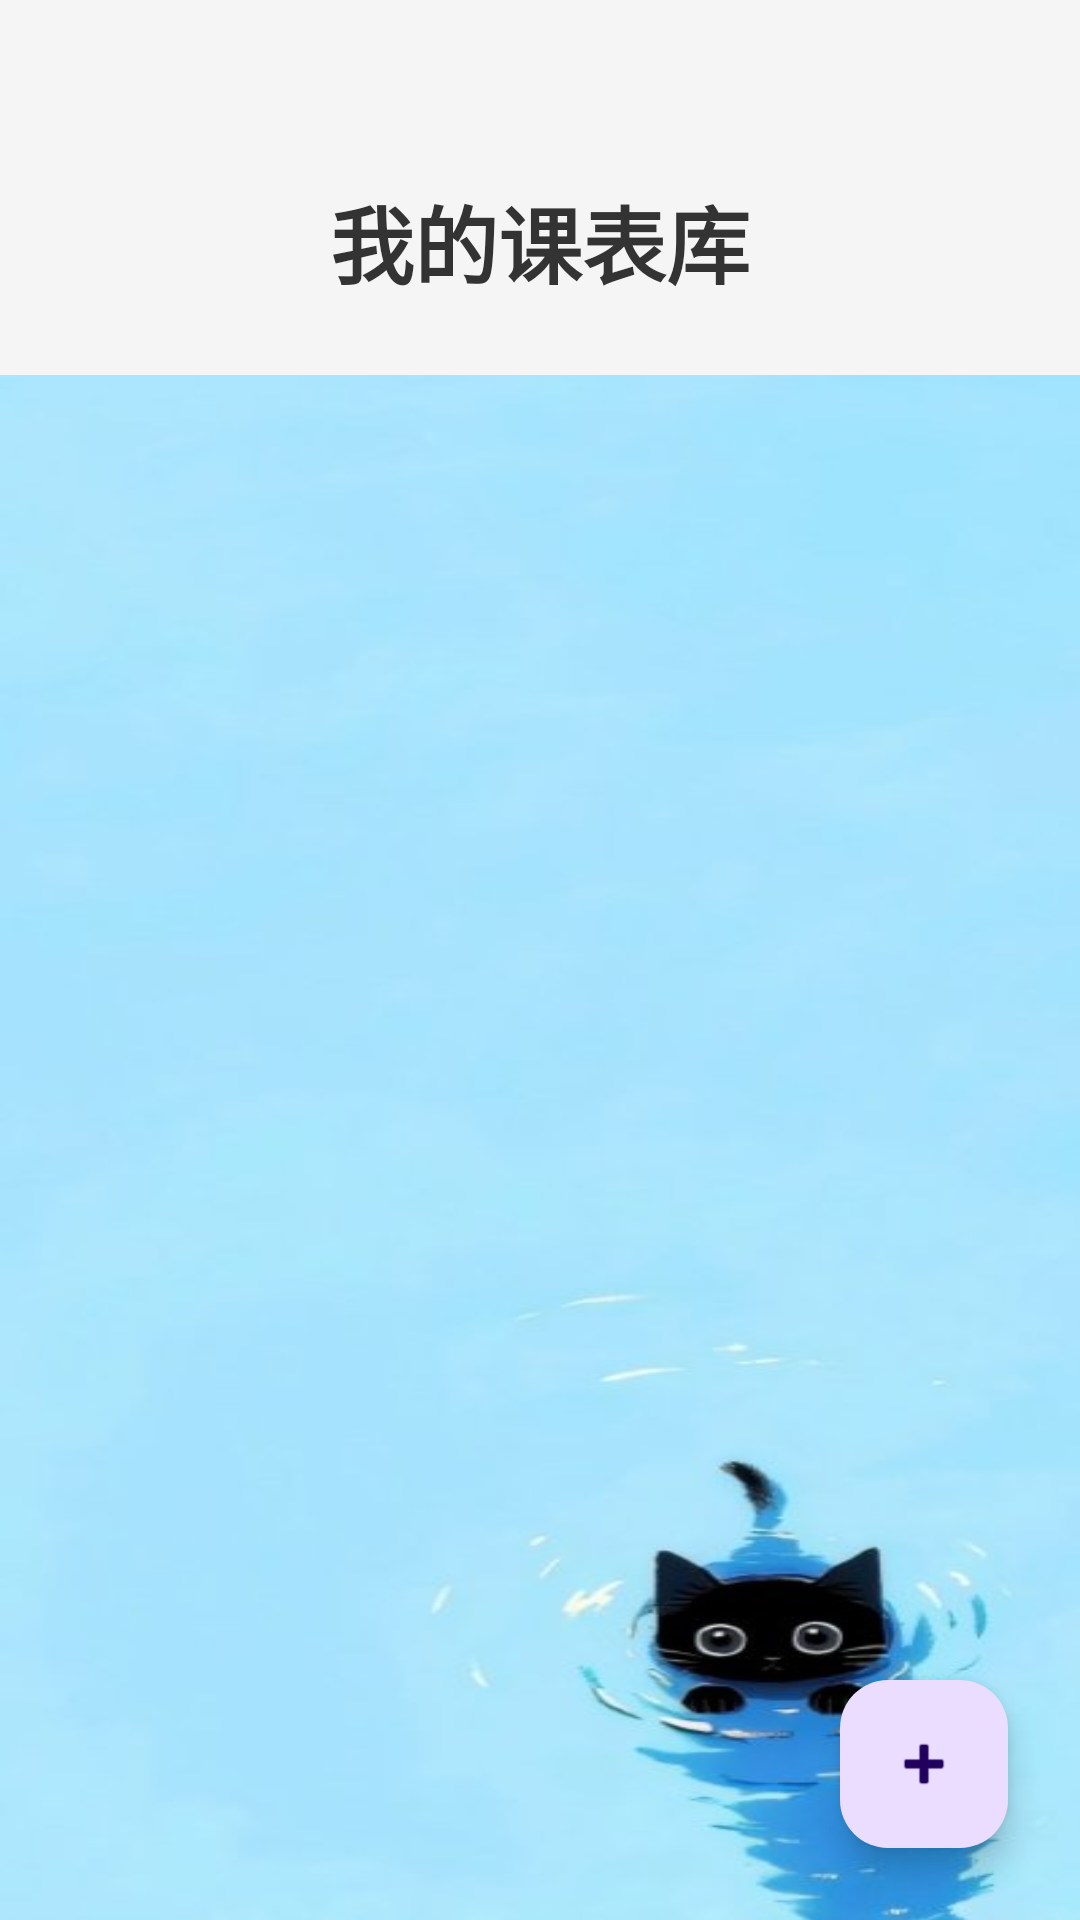

The Android layout XML behind this screen, and the referenced resources:
<!-- AndroidManifest.xml: application theme Theme.SmartCourseSchedule -->
<!-- res/layout/activity_schedule_list.xml -->
<?xml version="1.0" encoding="utf-8"?>
<androidx.constraintlayout.widget.ConstraintLayout xmlns:android="http://schemas.android.com/apk/res/android"
    xmlns:app="http://schemas.android.com/apk/res-auto"
    android:layout_width="match_parent"
    android:layout_height="match_parent"
    android:background="#F5F5F5">

    <TextView
        android:id="@+id/tv_welcome"
        android:layout_width="wrap_content"
        android:layout_height="wrap_content"
        android:layout_marginTop="60dp"
        android:text="我的课表库"
        android:textColor="#333333"
        android:textSize="28sp"
        android:textStyle="bold"
        app:layout_constraintEnd_toEndOf="parent"
        app:layout_constraintStart_toStartOf="parent"
        app:layout_constraintTop_toTopOf="parent" />

    
    <androidx.recyclerview.widget.RecyclerView
        android:id="@+id/rv_schedules"
        android:layout_width="match_parent"
        android:layout_height="0dp"
        android:layout_marginTop="24dp"
        android:padding="16dp"
        android:background="@drawable/background4"
        app:layout_constraintBottom_toBottomOf="parent"
        app:layout_constraintTop_toBottomOf="@id/tv_welcome" />

    
    <LinearLayout
        android:id="@+id/ll_empty_state"
        android:layout_width="wrap_content"
        android:layout_height="wrap_content"
        android:gravity="center"
        android:orientation="vertical"
        android:visibility="gone"
        app:layout_constraintBottom_toBottomOf="parent"
        app:layout_constraintEnd_toEndOf="parent"
        app:layout_constraintStart_toStartOf="parent"
        app:layout_constraintTop_toTopOf="parent">

        <ImageView
            android:layout_width="120dp"
            android:layout_height="120dp"
            android:src="@android:drawable/ic_menu_edit"
            app:tint="#CCCCCC" />

        <TextView
            android:layout_width="wrap_content"
            android:layout_height="wrap_content"
            android:layout_marginTop="16dp"
            android:text="还没有课表，开启你的学期吧"
            android:textColor="#999999" />

        <Button
            android:id="@+id/btn_create_first"
            android:layout_width="wrap_content"
            android:layout_height="wrap_content"
            android:layout_marginTop="24dp"
            android:text="创建第一个课表" />
    </LinearLayout>

    <com.google.android.material.floatingactionbutton.FloatingActionButton
        android:id="@+id/fab_add_schedule"
        android:layout_width="wrap_content"
        android:layout_height="wrap_content"
        android:layout_margin="24dp"
        android:src="@android:drawable/ic_input_add"
        app:layout_constraintBottom_toBottomOf="parent"
        app:layout_constraintEnd_toEndOf="parent" />

</androidx.constraintlayout.widget.ConstraintLayout>
<!-- resources referenced by this layout -->
<resources>
  <!-- drawable background4: png bitmap (drawable, 16061 bytes) -->
  <style name="Theme.SmartCourseSchedule" parent="Base.Theme.SmartCourseSchedule" />
  <style name="Base.Theme.SmartCourseSchedule" parent="Theme.Material3.DayNight.NoActionBar">
          
          
      </style>
</resources>
